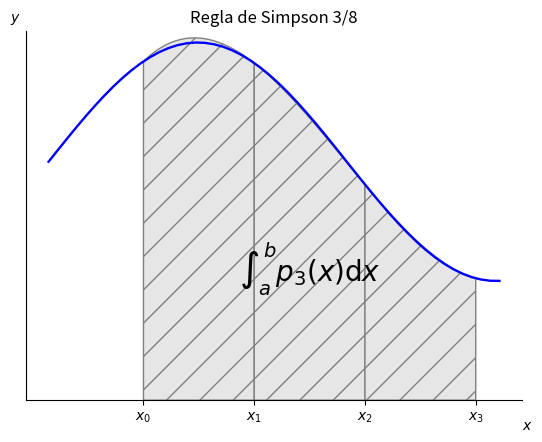

Generate this figure with matplotlib:
import numpy as np
from scipy.interpolate import lagrange
import matplotlib.pyplot as plt
from matplotlib.patches import Polygon


def func(x):
    #return -(x - 3) * (x - 5)*(-x+3)  + 85
    return np.sin(x/2)+2


a, b = 2, 9  # integral limits

x = np.linspace(0, 9.5)
y = func(x)

fig, ax = plt.subplots()
ax.plot(x, y, 'b', linewidth=1.7)
ax.set_ylim(bottom=0)
plt.title('Regla de Simpson 3/8')

# Make the shaded region
patterns=('/','\\','O','.','o','*','\\','/','-','x','+')
h=(b-a)/3
ix = np.linspace(a, a+h)
pol=lagrange(np.array([a,a+h,a+2*h,b]),
             np.array([func(a),func(a+h),func(a+2*h),func(b)]))
iy=pol(ix)
verts = [(a, 0), *zip(ix,iy), (a+h, 0)]
poly = Polygon(verts,facecolor='0.9', edgecolor='0.5', hatch=patterns[0])
ax.add_patch(poly)

ix = np.linspace(a+h, a+2*h)
pol=lagrange(np.array([a,a+h,a+2*h,b]),
             np.array([func(a),func(a+h),func(a+2*h),func(b)]))
iy=pol(ix)
verts = [(a+h, 0), *zip(ix,iy), (a+2*h, 0)]
poly = Polygon(verts,facecolor='0.9', edgecolor='0.5', hatch=patterns[0])
ax.add_patch(poly)

ix = np.linspace(a+2*h, b)
pol=lagrange(np.array([a,a+h,a+2*h,b]),
             np.array([func(a),func(a+h),func(a+2*h),func(b)]))
iy=pol(ix)
verts = [(a+2*h, 0), *zip(ix,iy), (b, 0)]
poly = Polygon(verts,facecolor='0.9', edgecolor='0.5', hatch=patterns[0])
ax.add_patch(poly)


ax.text(0.5 * (a + b), 1, r"$\int_a^b p_3(x)\mathrm{d}x$",
        horizontalalignment='center', fontsize=20)

fig.text(0.9, 0.05, '$x$')
fig.text(0.1, 0.9, '$y$')

ax.spines['right'].set_visible(False)
ax.spines['top'].set_visible(False)
ax.xaxis.set_ticks_position('bottom')

ax.set_xticks((a,a+h,a+2*h,b))
ax.set_xticklabels(('$x_0$','$x_1$','$x_2$', '$x_3$'))
#ax.text(a, func(a), '$f(a)$')
#ax.text((a+b)/2, func((a+b)/2), '$f((a+b)/2$')
#ax.text(b, func(b), '$f(b)$')
ax.set_yticks([])

plt.show()
fig.savefig("integral_simp38_.pdf", bbox_inches='tight')